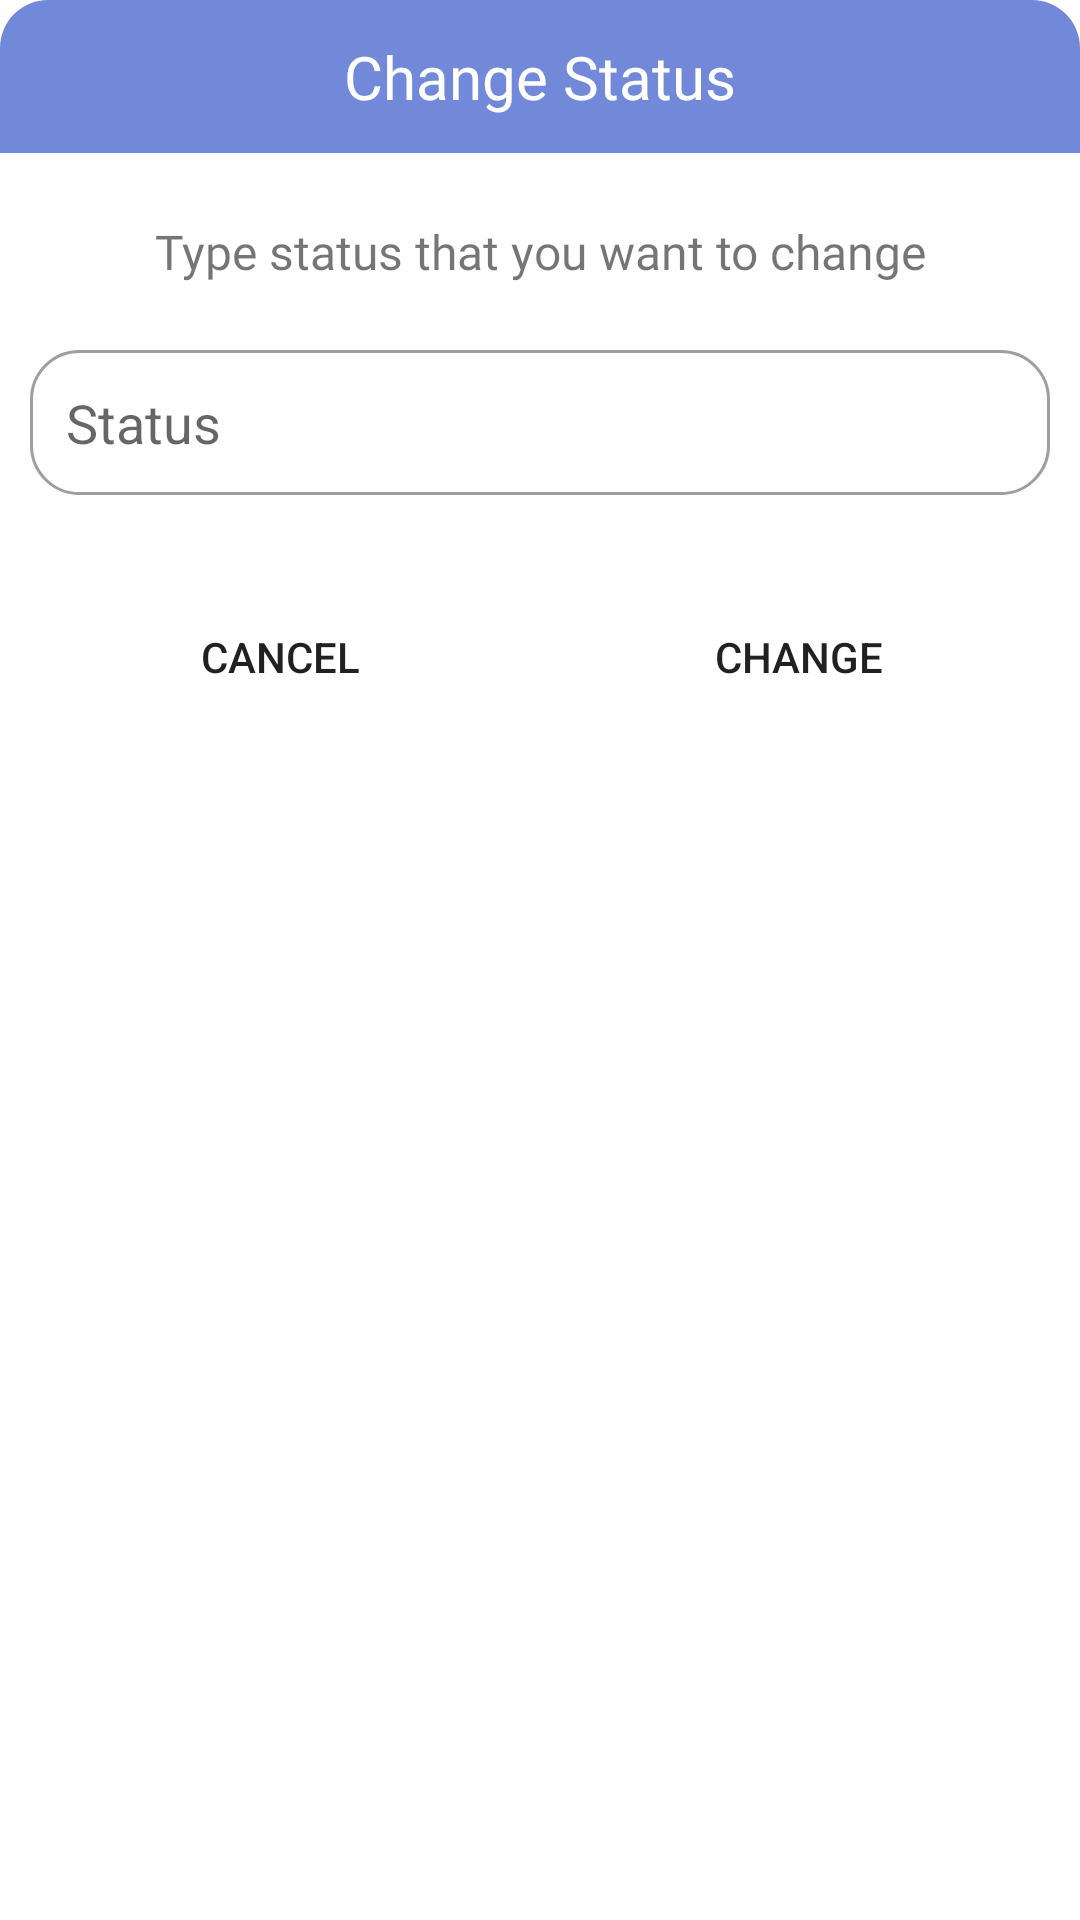

Here is an Android app screen rendered from its layout file. Give the layout XML and the strings, colors and styles it references.
<!-- AndroidManifest.xml: application theme Theme.AppChat -->
<!-- res/layout/layout_dialog_change_status.xml -->
<?xml version="1.0" encoding="utf-8"?>
<LinearLayout xmlns:android="http://schemas.android.com/apk/res/android"
    xmlns:tools="http://schemas.android.com/tools"
    android:layout_width="match_parent"
    android:layout_height="wrap_content"
    android:layout_margin="16dp"
    android:background="@drawable/bg_white_corner_16"
    android:orientation="vertical">

    <TextView
        android:layout_marginBottom="10dp"
        android:textColor="@color/white"
        android:layout_width="match_parent"
        android:layout_height="wrap_content"
        android:background="@drawable/bg_yellow_top_left_top_right_16"
        android:fontFamily="@font/open_sans_bold"
        android:gravity="center"
        android:padding="12dp"
        android:text="@string/dialog_header"
        android:textSize="20sp" />

    <TextView
        android:layout_marginBottom="10dp"
        android:layout_width="match_parent"
        android:layout_height="wrap_content"
        android:fontFamily="@font/benne_regular"
        android:gravity="center"
        android:padding="12dp"
        android:text="@string/dialog_title"
        android:textSize="16sp" />

    <EditText
        android:id="@+id/edtStatus"
        android:layout_width="match_parent"
        android:layout_height="wrap_content"
        android:layout_marginHorizontal="10dp"
        android:layout_marginBottom="30dp"
        android:autofillHints=""
        android:background="@drawable/bg_white_corner_gray_border_16"
        android:hint="@string/status"
        android:inputType="text"
        android:padding="12dp" />

    <LinearLayout
        android:layout_width="match_parent"
        android:layout_height="wrap_content"
        android:layout_marginHorizontal="12dp"
        android:layout_marginBottom="20dp">

        <Button
            android:id="@+id/btnCancel"
            android:layout_width="0dp"
            android:layout_height="wrap_content"
            android:layout_marginEnd="5dp"
            android:layout_weight="1"
            android:background="@drawable/bg_white_corner_16"
            android:text="@string/cancel"
            tools:ignore="ButtonStyle" />

        <Button
            android:id="@+id/btnChange"
            android:layout_width="0dp"
            android:layout_height="wrap_content"
            android:layout_marginStart="5dp"
            android:layout_weight="1"
            android:background="@drawable/bg_white_corner_16"
            android:text="@string/change"
            tools:ignore="ButtonStyle" />

    </LinearLayout>

</LinearLayout>
<!-- resources referenced by this layout -->
<resources>
  <color name="white">#FFF</color>
  <!-- drawable bg_white_corner_gray_border_16 (drawable) -->
  <?xml version="1.0" encoding="utf-8"?>
  <shape xmlns:android="http://schemas.android.com/apk/res/android"
      android:shape="rectangle">
  
      <corners android:radius="16dp"/>
  
      <solid android:color="@color/white"/>
  
      <stroke android:width="1dp"
          android:color="@color/grey_font"/>
  </shape>
  <!-- drawable bg_yellow_top_left_top_right_16 (drawable) -->
  <?xml version="1.0" encoding="utf-8"?>
  <shape xmlns:android="http://schemas.android.com/apk/res/android"
      android:shape="rectangle">
  
      <solid android:color="@color/main_color"/>
      <corners android:topRightRadius="16dp"
          android:topLeftRadius="16dp"/>
  
  </shape>
  <string name="cancel">Cancel</string>
  <string name="change">Change</string>
  <string name="dialog_header">Change Status</string>
  <string name="dialog_title">Type status that you want to change</string>
  <string name="status">Status</string>
  <style name="Theme.AppChat" parent="Theme.MaterialComponents.DayNight.NoActionBar">
          
          <item name="colorPrimary">@color/main_color</item>
          <item name="colorPrimaryVariant">#7289DA</item>
          <item name="colorOnPrimary">@color/white</item>
          
          <item name="colorSecondary">@color/teal_200</item>
          <item name="colorSecondaryVariant">@color/teal_700</item>
          <item name="colorOnSecondary">@color/black</item>
          
          <item name="android:statusBarColor" tools:targetApi="l">?attr/colorPrimaryVariant</item>
          
      </style>
  <color name="grey_font">#ff9e9e9e</color>
  <color name="main_color">#7289DA</color>
  <color name="teal_200">#FF03DAC5</color>
  <color name="teal_700">#FF018786</color>
  <color name="black">#FF000000</color>
</resources>
